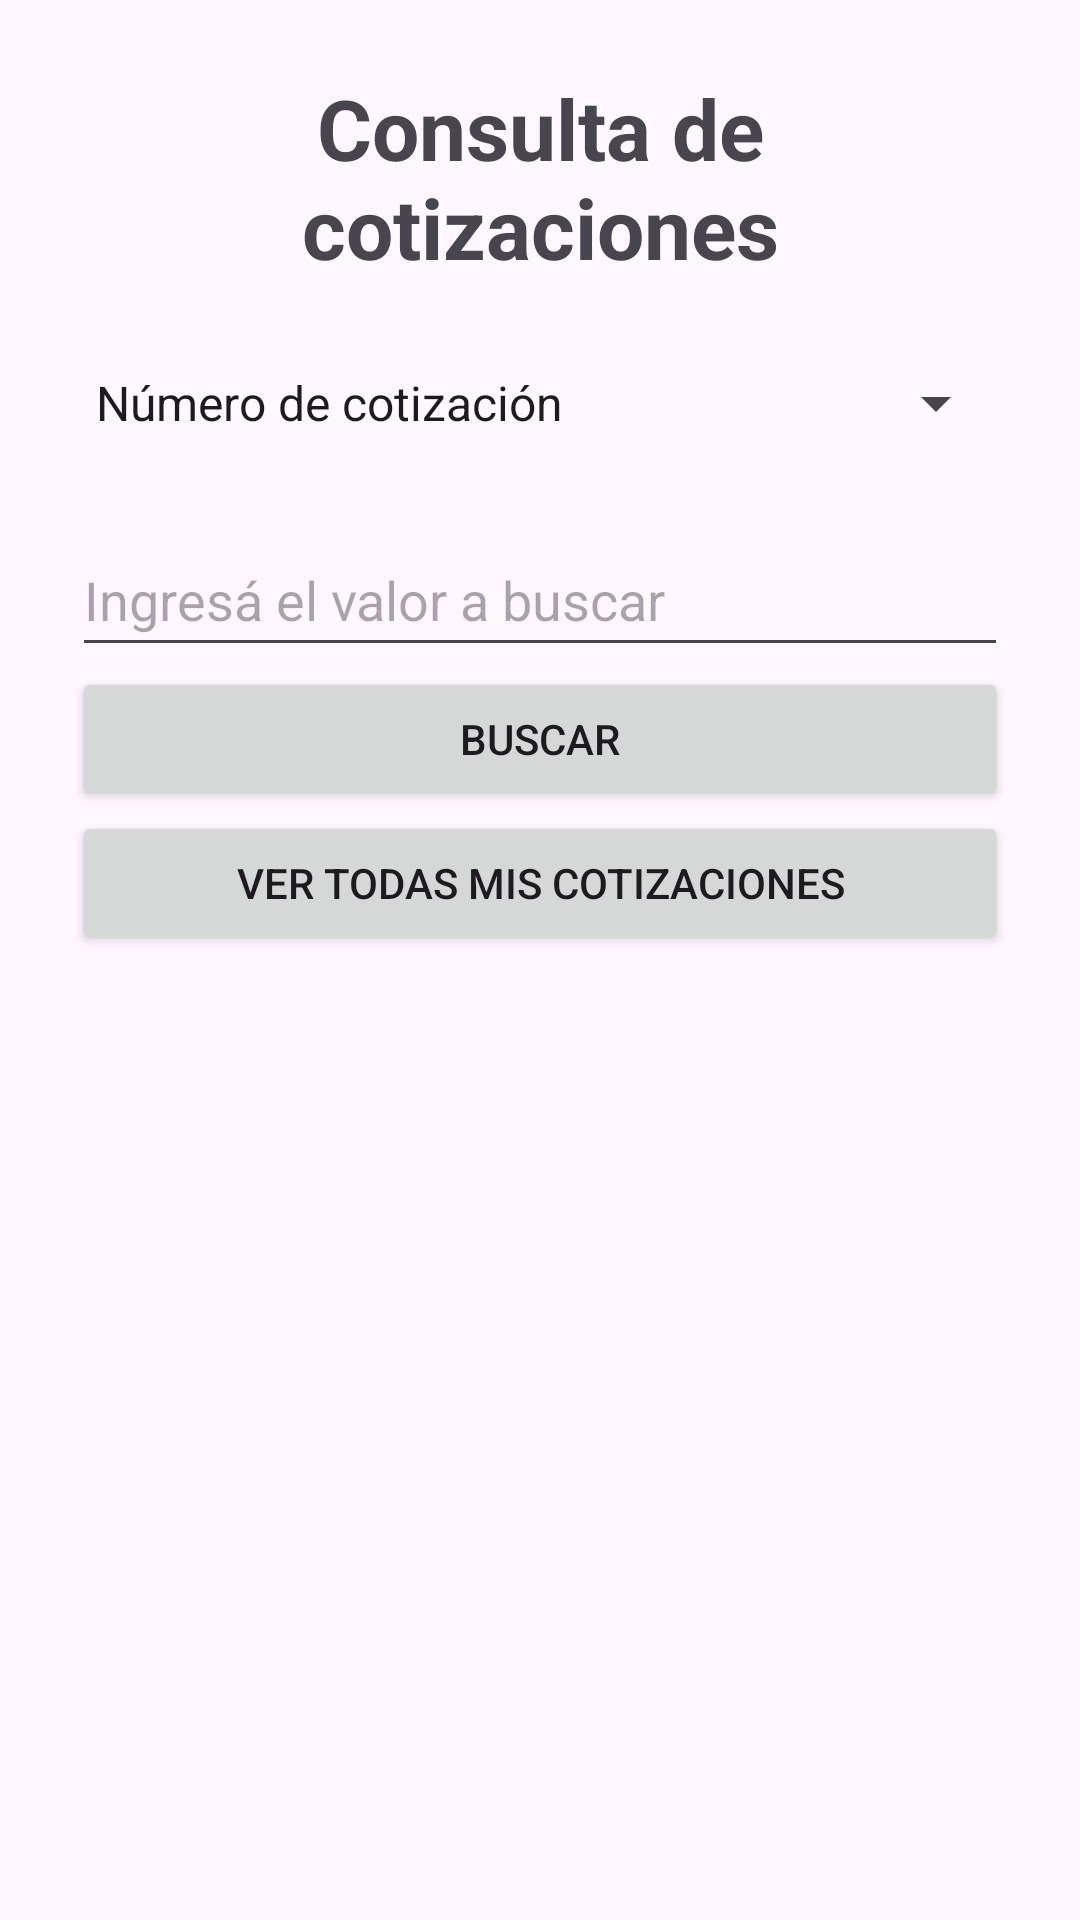

Reconstruct the res/layout file that produces this screen, plus the resources it refers to.
<!-- AndroidManifest.xml: application theme Theme.CotizadorSeguros -->
<!-- res/layout/activity_consulta_cotizaciones.xml -->
<?xml version="1.0" encoding="utf-8"?>
<androidx.constraintlayout.widget.ConstraintLayout
    xmlns:android="http://schemas.android.com/apk/res/android"
    xmlns:app="http://schemas.android.com/apk/res-auto"
    android:id="@+id/main"
    android:layout_width="match_parent"
    android:layout_height="match_parent">

    <ScrollView
        android:layout_width="0dp"
        android:layout_height="0dp"
        app:layout_constraintTop_toTopOf="parent"
        app:layout_constraintBottom_toBottomOf="parent"
        app:layout_constraintStart_toStartOf="parent"
        app:layout_constraintEnd_toEndOf="parent">

        <LinearLayout
            android:layout_width="match_parent"
            android:layout_height="wrap_content"
            android:orientation="vertical"
            android:padding="@dimen/padding_pantalla">

            <TextView
                android:layout_width="match_parent"
                android:layout_height="wrap_content"
                android:text="@string/consulta_titulo"
                android:textSize="@dimen/titulo_size"
                android:textStyle="bold"
                android:gravity="center" />

            <Spinner
                android:id="@+id/spinnerCriterioBusqueda"
                android:layout_width="match_parent"
                android:layout_height="wrap_content"
                android:layout_marginTop="@dimen/margin_normal"
                android:minHeight="@dimen/altura_minima_input"
                android:entries="@array/consulta_criterios" />

            <EditText
                android:id="@+id/inputBuscarCotizacion"
                android:layout_width="match_parent"
                android:layout_height="wrap_content"
                android:layout_marginTop="@dimen/margin_normal"
                android:minHeight="@dimen/altura_minima_input"
                android:hint="@string/consulta_buscar_valor"
                android:inputType="textNoSuggestions"
                android:maxLines="1"
                android:importantForAutofill="no" />

            <Button
                android:id="@+id/btnBuscarCotizacion"
                android:layout_width="match_parent"
                android:layout_height="wrap_content"
                android:text="@string/consulta_buscar" />

            <Button
                android:id="@+id/btnVerTodasCotizaciones"
                android:layout_width="match_parent"
                android:layout_height="wrap_content"
                android:text="@string/consulta_ver_todas" />

            <TextView
                android:id="@+id/txtEstadoConsulta"
                android:layout_width="match_parent"
                android:layout_height="wrap_content"
                android:layout_marginTop="@dimen/margin_normal" />

            <LinearLayout
                android:id="@+id/contenedorCotizaciones"
                android:layout_width="match_parent"
                android:layout_height="wrap_content"
                android:layout_marginTop="@dimen/margin_normal"
                android:orientation="vertical" />

        </LinearLayout>
    </ScrollView>

</androidx.constraintlayout.widget.ConstraintLayout>
<!-- resources referenced by this layout -->
<resources>
  <string-array name="consulta_criterios">
          <item>Número de cotización</item>
          <item>Asegurado</item>
      </string-array>
  <dimen name="altura_minima_input">48dp</dimen>
  <dimen name="margin_normal">16dp</dimen>
  <dimen name="padding_pantalla">24dp</dimen>
  <dimen name="titulo_size">28sp</dimen>
  <string name="consulta_buscar">Buscar</string>
  <string name="consulta_buscar_valor">Ingresá el valor a buscar</string>
  <string name="consulta_titulo">Consulta de cotizaciones</string>
  <string name="consulta_ver_todas">Ver todas mis cotizaciones</string>
  <style name="Theme.CotizadorSeguros" parent="Base.Theme.CotizadorSeguros" />
  <style name="Base.Theme.CotizadorSeguros" parent="Theme.Material3.DayNight.NoActionBar">
          
          
      </style>
</resources>
